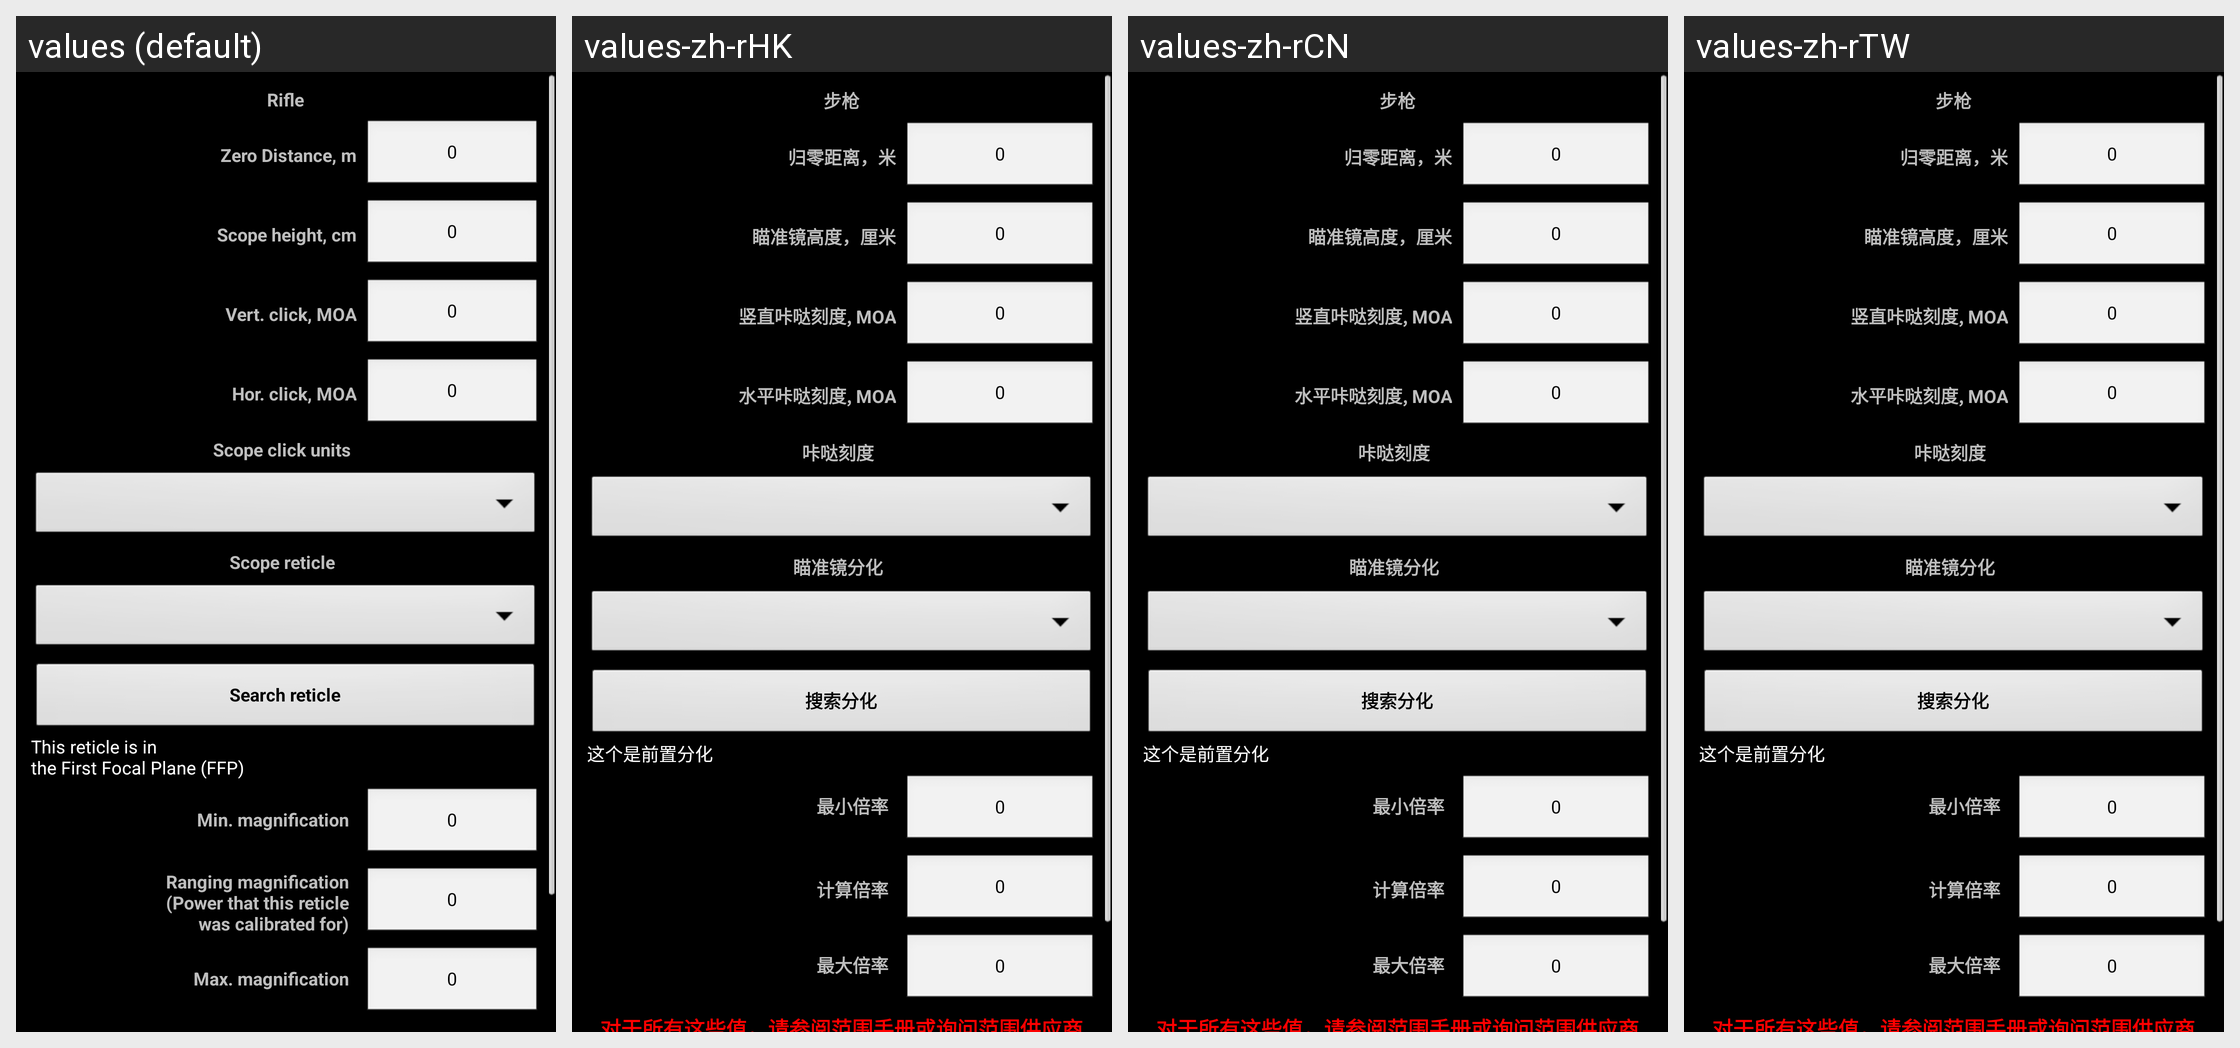

Here is an Android app screen in its default locale and in the app's own translations. Write out the translated-string differences for the strings that appear on this screen.
Android screen res/layout/riflescope.xml rendered under 4 locales, left to right: values (default), values-zh-rHK, values-zh-rCN, values-zh-rTW. Device: Nexus 5 (rendered at 1080×1920; each locale shown at half size, 540×960, under a caption strip naming it); theme MyTheme.
Other locales in the repository, not shown: values-ar, values-be, values-bg, values-bn, values-da, values-de, values-en-rGB, values-es, values-fa, values-fi, values-fr, values-hi, values-in, values-it, values-ja, values-ko, values-nb, values-nl, values-pl, values-pt, values-pt-rBR, values-pt-rPT, values-ru, values-sv, values-tg, values-tr, values-zh, values-zh-rSG.
Strings drawn on this screen, with the default value and each locale's value (text and hints the layout hard-codes, and strings that could not be matched under every locale, appear in the picture but are not listed):

rifle_label
  values: Rifle
  values-zh-rHK: 步枪
  values-zh-rCN: 步枪
  values-zh-rTW: 步枪

ZeroDistance_label
  values: Zero Distance, m
  values-zh-rHK: 归零距离，米
  values-zh-rCN: 归零距离，米
  values-zh-rTW: 归零距离，米

zero_text
  values: 0
  values-zh-rHK: 0
  values-zh-rCN: 0
  values-zh-rTW: 0

ScopeHeight_label
  values: Scope height, cm
  values-zh-rHK: 瞄准镜高度，厘米
  values-zh-rCN: 瞄准镜高度，厘米
  values-zh-rTW: 瞄准镜高度，厘米

ScopeClickVert_label
  values: Vert. click, MOA
  values-zh-rHK: 竖直咔哒刻度, MOA
  values-zh-rCN: 竖直咔哒刻度, MOA
  values-zh-rTW: 竖直咔哒刻度, MOA

ScopeClickGor_label
  values: Hor. click, MOA
  values-zh-rHK: 水平咔哒刻度, MOA
  values-zh-rCN: 水平咔哒刻度, MOA
  values-zh-rTW: 水平咔哒刻度, MOA

click_units_label
  values: Scope click units
  values-zh-rHK: 咔哒刻度
  values-zh-rCN: 咔哒刻度
  values-zh-rTW: 咔哒刻度

ScopeReticle_label
  values: Scope reticle
  values-zh-rHK: 瞄准镜分化
  values-zh-rCN: 瞄准镜分化
  values-zh-rTW: 瞄准镜分化

Search_label
  values: Search reticle
  values-zh-rHK: 搜索分化
  values-zh-rCN: 搜索分化
  values-zh-rTW: 搜索分化

FFP_label
  values: This reticle is in
      the First Focal Plane (FFP)
  values-zh-rHK: 这个是前置分化
  values-zh-rCN: 这个是前置分化
  values-zh-rTW: 这个是前置分化

MinMag_label
  values: Min. magnification
  values-zh-rHK: 最小倍率
  values-zh-rCN: 最小倍率
  values-zh-rTW: 最小倍率

TrueMag_label
  values: Ranging magnification
      (Power that this reticle
      was calibrated for)
  values-zh-rHK: 计算倍率
  values-zh-rCN: 计算倍率
  values-zh-rTW: 计算倍率

MaxMag_label
  values: Max. magnification
  values-zh-rHK: 最大倍率
  values-zh-rCN: 最大倍率
  values-zh-rTW: 最大倍率
